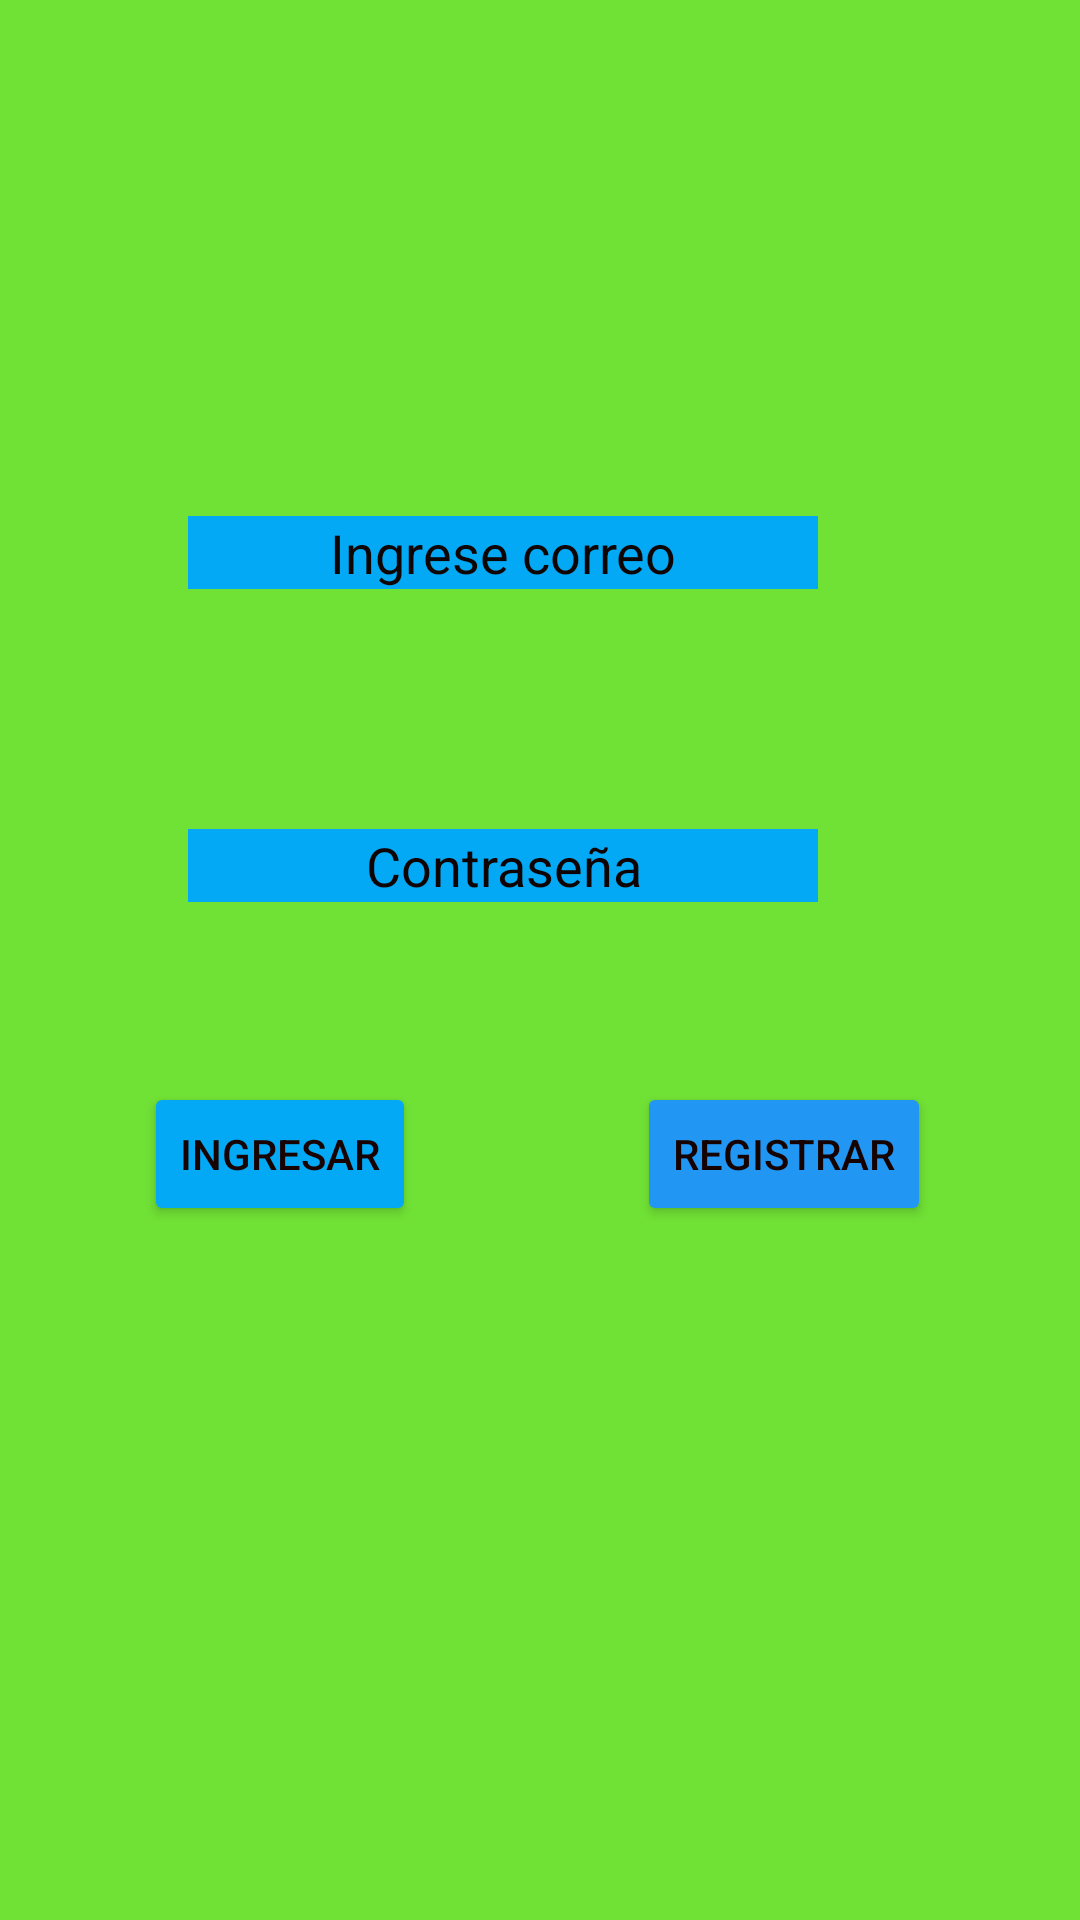

Android layout source for this screen:
<!-- AndroidManifest.xml: application theme Theme.CatalagoImagenes -->
<!-- res/layout/activity_main.xml -->
<?xml version="1.0" encoding="utf-8"?>
<androidx.constraintlayout.widget.ConstraintLayout xmlns:android="http://schemas.android.com/apk/res/android"
    xmlns:app="http://schemas.android.com/apk/res-auto"
    xmlns:tools="http://schemas.android.com/tools"
    android:layout_width="match_parent"
    android:layout_height="match_parent"
    android:background="#E15EDD1B"
    tools:context=".MainActivity">

    <EditText
        android:id="@+id/Correo"
        android:layout_width="wrap_content"
        android:layout_height="wrap_content"
        android:layout_marginStart="88dp"
        android:layout_marginTop="172dp"
        android:layout_marginEnd="113dp"
        android:background="#2196F3"
        android:backgroundTint="#03A9F4"
        android:ems="10"
        android:hint="Ingrese correo"
        android:inputType="textEmailAddress"
        android:textAlignment="center"
        android:textColorHint="#100505"
        android:textIsSelectable="false"
        app:layout_constraintEnd_toEndOf="parent"
        app:layout_constraintStart_toStartOf="parent"
        app:layout_constraintTop_toTopOf="parent"
        tools:ignore="TouchTargetSizeCheck" />

    <Button
        android:id="@+id/Ingresar"
        android:layout_width="wrap_content"
        android:layout_height="wrap_content"
        android:layout_marginStart="48dp"
        android:layout_marginTop="60dp"
        android:backgroundTint="#03A9F4"
        android:text="Ingresar"
        android:textColor="#190202"
        app:layout_constraintStart_toStartOf="parent"
        app:layout_constraintTop_toBottomOf="@+id/Clave" />

    <EditText
        android:id="@+id/Clave"
        android:layout_width="wrap_content"
        android:layout_height="wrap_content"
        android:layout_marginStart="88dp"
        android:layout_marginTop="80dp"
        android:layout_marginEnd="113dp"
        android:background="#03A9F4"
        android:backgroundTint="#03A9F4"
        android:ems="10"
        android:hint="Contraseña"
        android:inputType="textPassword"
        android:textAlignment="center"
        android:textColorHint="#100303"
        app:layout_constraintEnd_toEndOf="parent"
        app:layout_constraintStart_toStartOf="parent"
        app:layout_constraintTop_toBottomOf="@+id/Correo"
        tools:ignore="TouchTargetSizeCheck" />

    <Button
        android:id="@+id/Registrar"
        android:layout_width="wrap_content"
        android:layout_height="wrap_content"
        android:layout_marginStart="76dp"
        android:layout_marginTop="60dp"
        android:layout_marginEnd="98dp"
        android:backgroundTint="#2196F3"
        android:text="Registrar"
        android:textColor="#170202"
        app:layout_constraintEnd_toEndOf="parent"
        app:layout_constraintHorizontal_bias="0.052"
        app:layout_constraintStart_toEndOf="@+id/Ingresar"
        app:layout_constraintTop_toBottomOf="@+id/Clave" />

</androidx.constraintlayout.widget.ConstraintLayout>
<!-- resources referenced by this layout -->
<resources>
  <style name="Theme.CatalagoImagenes" parent="Theme.MaterialComponents.DayNight.DarkActionBar">
          
          <item name="colorPrimary">@color/purple_500</item>
          <item name="colorPrimaryVariant">@color/purple_700</item>
          <item name="colorOnPrimary">@color/white</item>
          
          <item name="colorSecondary">@color/teal_200</item>
          <item name="colorSecondaryVariant">@color/teal_700</item>
          <item name="colorOnSecondary">@color/black</item>
          
          <item name="android:statusBarColor" tools:targetApi="l">?attr/colorPrimaryVariant</item>
          
      </style>
  <!-- not gathered from this repository: default colours our renderer supplied (Android Studio template values) -->
  <color name="purple_500">#FF6200EE</color>
  <color name="purple_700">#FF3700B3</color>
  <color name="teal_200">#FF03DAC5</color>
  <color name="teal_700">#FF018786</color>
  <color name="black">#FF000000</color>
  <color name="white">#FFFFFFFF</color>
</resources>
